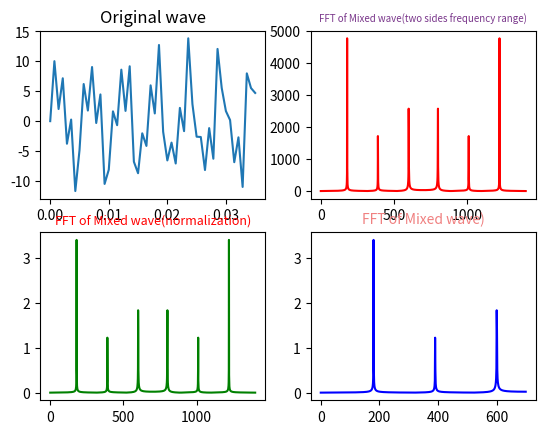

Python code for this plot:
#!/usr/bin/env python
# -*- coding: UTF-8 -*-

import numpy as np
from scipy.fftpack import fft,ifft
import matplotlib.pyplot as plt
import seaborn


# 采样点选择1400个，因为设置的信号频率分量最高为600赫兹，根据采样定理知采样频率要大于信号频率2倍，所以这里设置采样频率为1400赫兹（即一秒内有1400个采样点，一样意思的）
x = np.linspace(0, 1, 1400)

# 设置需要采样的信号，频率分量有180，390和600
y = 7*np.sin(2*np.pi*180*x) + 2.8*np.sin(2*np.pi*390*x)+5.1*np.sin(2*np.pi*600*x)

yy = fft(y)                   # 快速傅里叶变换
yreal = yy.real               # 获取实数部分
yimag = yy.imag               # 获取虚数部分

yf = abs(fft(y))                 # 取绝对值
yf1 = abs(fft(y))/len(x)         # 归一化处理
yf2 = yf1[range(int(len(x)/2))]  # 由于对称性，只取一半区间

xf = np.arange(len(y))        # 频率
xf1 = xf
xf2 = xf[range(int(len(x)/2))]  # 取一半区间


plt.subplot(221)
plt.plot(x[0:50], y[0:50])
plt.title('Original wave')

plt.subplot(222)
plt.plot(xf, yf, 'r')
plt.title('FFT of Mixed wave(two sides frequency range)', fontsize=7, color='#7A378B')  # 注意这里的颜色可以查询颜色代码表

plt.subplot(223)
plt.plot(xf1, yf1, 'g')
plt.title('FFT of Mixed wave(normalization)', fontsize=9, color='r')

plt.subplot(224)
plt.plot(xf2, yf2, 'b')
plt.title('FFT of Mixed wave)', fontsize=10, color='#F08080')

plt.show()
